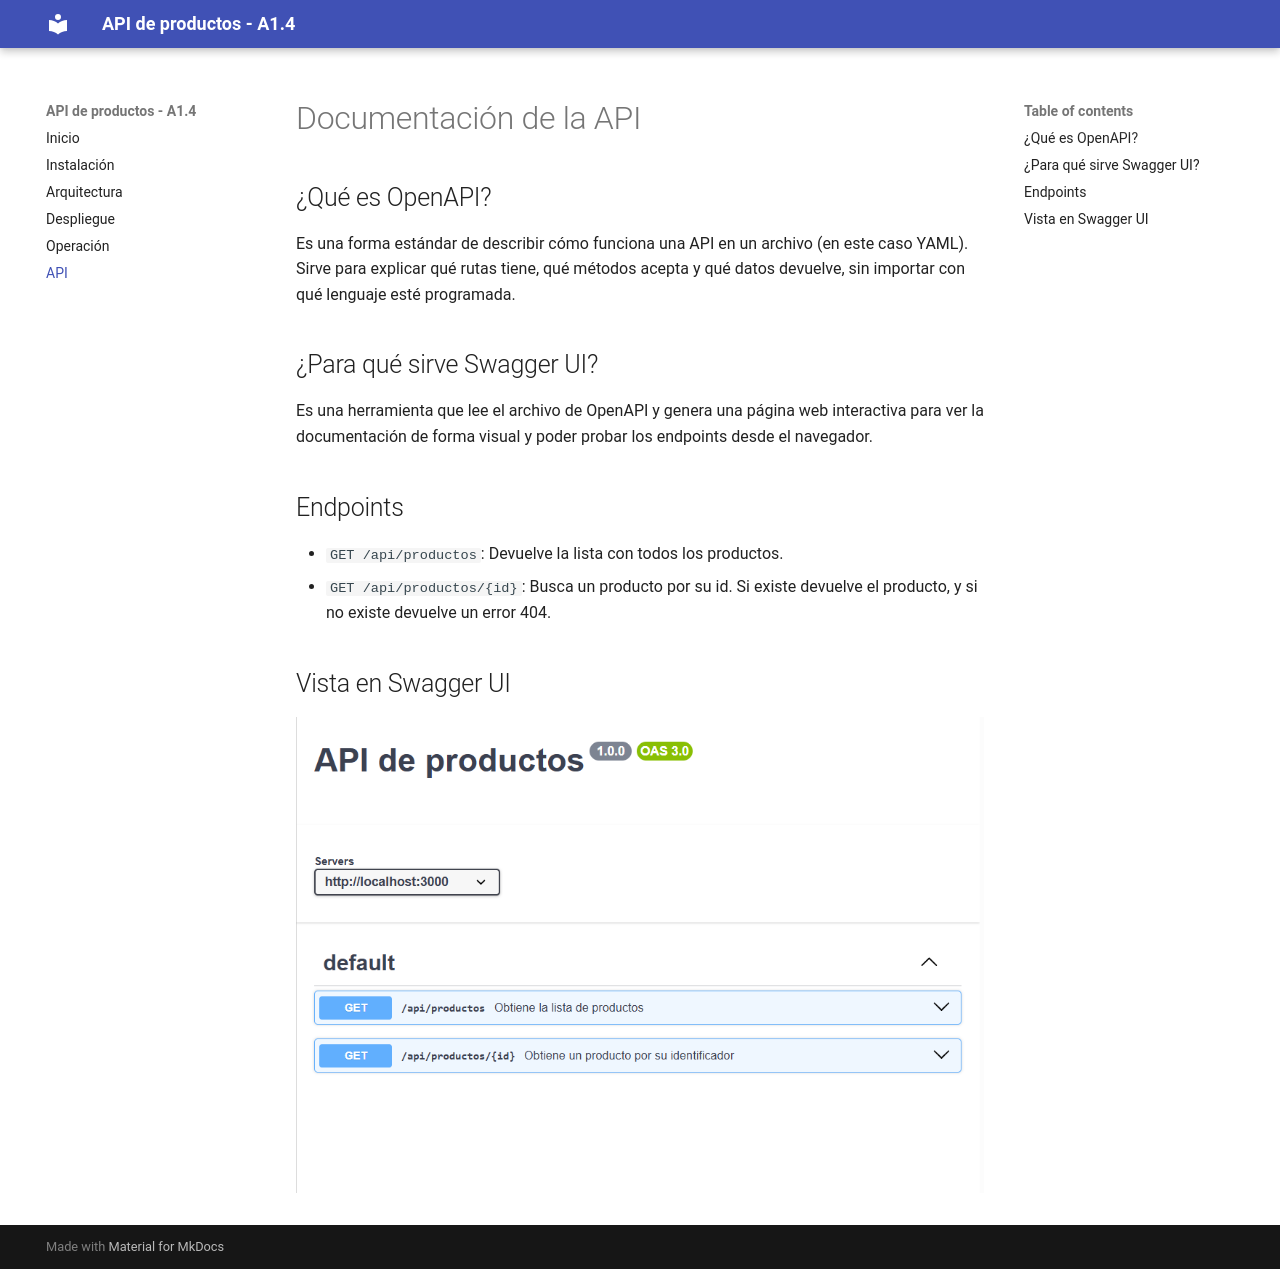

repository: polplana/api-productos-a14 · page: api/index.html · generator: mkdocs

# Documentación de la API

## ¿Qué es OpenAPI?
Es una forma estándar de describir cómo funciona una API en un archivo (en este caso YAML). Sirve para explicar qué rutas tiene, qué métodos acepta y qué datos devuelve, sin importar con qué lenguaje esté programada.

## ¿Para qué sirve Swagger UI?
Es una herramienta que lee el archivo de OpenAPI y genera una página web interactiva para ver la documentación de forma visual y poder probar los endpoints desde el navegador.

## Endpoints
- `GET /api/productos`: Devuelve la lista con todos los productos.
- `GET /api/productos/{id}`: Busca un producto por su id. Si existe devuelve el producto, y si no existe devuelve un error 404.

## Vista en Swagger UI
![](./img/swagger.png)
